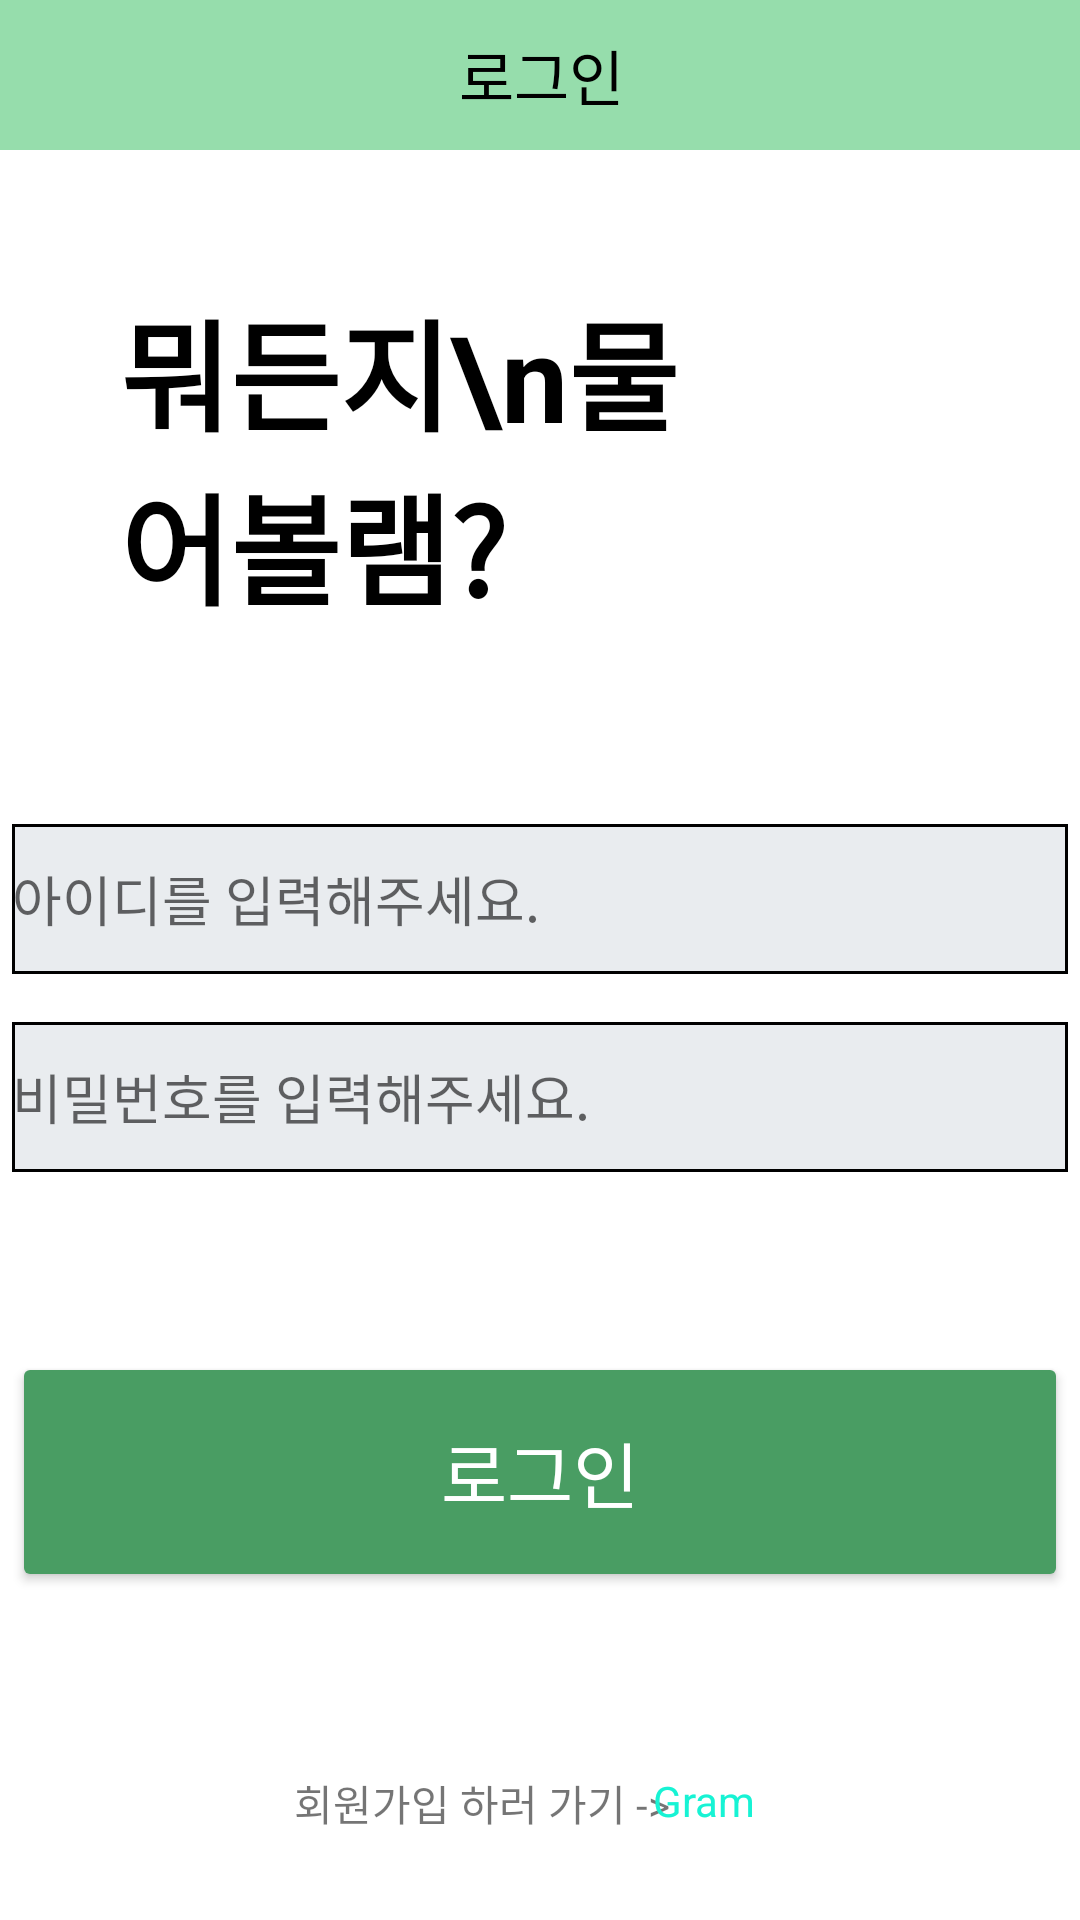

Here is an Android app screen rendered from its layout file. Give the layout XML and the strings, colors and styles it references.
<!-- AndroidManifest.xml: application theme Theme.GramProjectPractice2 -->
<!-- res/layout/activity_login.xml -->
<?xml version="1.0" encoding="utf-8"?>
<androidx.constraintlayout.widget.ConstraintLayout xmlns:android="http://schemas.android.com/apk/res/android"
    xmlns:app="http://schemas.android.com/apk/res-auto"
    xmlns:tools="http://schemas.android.com/tools"
    android:layout_width="match_parent"
    android:layout_height="match_parent"
    tools:context=".LoginActivity">

    <TextView
        android:id="@+id/Top_login"
        android:layout_width="415dp"
        android:layout_height="50dp"
        android:background="#96DDAC"
        android:gravity="center"
        android:text="로그인"
        android:textColor="#000000"
        android:textSize="20sp"
        app:layout_constraintEnd_toEndOf="parent"
        app:layout_constraintStart_toStartOf="parent"
        app:layout_constraintTop_toTopOf="parent" />

    <TextView
        android:id="@+id/Title"
        android:layout_width="196dp"
        android:layout_height="130dp"
        android:layout_marginStart="40dp"
        android:layout_marginLeft="40dp"
        android:text="뭐든지\n물어볼램?"
        android:textColor="#000000"
        android:textSize="40dp"
        android:textStyle="bold"
        app:layout_constraintBottom_toBottomOf="parent"
        app:layout_constraintHorizontal_bias="0.213"
        app:layout_constraintLeft_toLeftOf="parent"
        app:layout_constraintRight_toRightOf="parent"
        app:layout_constraintStart_toStartOf="parent"
        app:layout_constraintTop_toBottomOf="@+id/Top_login"
        app:layout_constraintVertical_bias="0.097" />

    <EditText
        android:id="@+id/id_et"
        android:layout_width="352dp"
        android:layout_height="50dp"
        android:layout_marginTop="50dp"
        android:maxLength="10"
        android:background="@drawable/id_border"
        android:hint="아이디를 입력해주세요."
        app:layout_constraintEnd_toEndOf="parent"
        app:layout_constraintHorizontal_bias="0.517"
        app:layout_constraintStart_toStartOf="parent"
        app:layout_constraintTop_toBottomOf="@+id/Title" />

    <EditText
        android:id="@+id/password_et"
        android:layout_width="352dp"
        android:layout_height="50dp"
        android:layout_marginTop="16dp"
        android:maxLength="10"
        android:background="@drawable/id_border"
        android:hint="비밀번호를 입력해주세요."
        app:layout_constraintEnd_toEndOf="parent"
        app:layout_constraintHorizontal_bias="0.491"
        app:layout_constraintStart_toStartOf="parent"
        app:layout_constraintTop_toBottomOf="@+id/id_et" />

    <TextView
        android:id="@+id/error_tv"
        android:textColor="#ff0000"
        android:textStyle="normal"
        android:textSize="20dp"
        android:layout_width="wrap_content"
        android:layout_height="wrap_content"
        app:layout_constraintBottom_toTopOf="@+id/btn_login"
        app:layout_constraintEnd_toEndOf="parent"
        app:layout_constraintHorizontal_bias="0.498"
        app:layout_constraintStart_toStartOf="parent"
        app:layout_constraintTop_toBottomOf="@+id/password_et"
        app:layout_constraintVertical_bias="0.0" />

    <Button
        android:id="@+id/btn_login"
        android:layout_width="352dp"
        android:layout_height="80dp"
        android:layout_marginTop="60dp"
        android:text="로그인"
        android:textColor="#FFFFFF"
        android:textSize="24sp"
        app:backgroundTint="#499D63"
        app:layout_constraintEnd_toEndOf="parent"
        app:layout_constraintHorizontal_bias="0.491"
        app:layout_constraintStart_toStartOf="parent"
        app:layout_constraintTop_toBottomOf="@+id/password_et" />

    <TextView
        android:id="@+id/textView"
        android:layout_width="wrap_content"
        android:layout_height="wrap_content"
        android:layout_marginTop="60dp"
        android:text="회원가입 하러 가기 ->  "
        app:layout_constraintEnd_toEndOf="parent"
        app:layout_constraintHorizontal_bias="0.43"
        app:layout_constraintStart_toStartOf="parent"
        app:layout_constraintTop_toBottomOf="@+id/btn_login" />

    <TextView
        android:id="@+id/textGram"
        android:layout_width="wrap_content"
        android:layout_height="wrap_content"
        android:layout_marginTop="60dp"
        android:text="Gram"
        android:textColor="#17f3d4"
        app:layout_constraintEnd_toEndOf="parent"
        app:layout_constraintHorizontal_bias="0.668"
        app:layout_constraintStart_toStartOf="parent"
        app:layout_constraintTop_toBottomOf="@+id/btn_login" />

</androidx.constraintlayout.widget.ConstraintLayout>
<!-- resources referenced by this layout -->
<resources>
  <!-- drawable id_border (drawable) -->
  <?xml version="1.0" encoding="utf-8"?>
  <layer-list xmlns:android="http://schemas.android.com/apk/res/android">
  
      <item>
          <shape android:shape="rectangle">
              <solid android:color="#000000" />
          </shape>
  
      </item>
  
      <item android:top = "1dp"
          android:right= "1dp"
          android:left="1dp"
          android:bottom="1dp">
  
          <shape android:shape="rectangle">
              <solid android:color="#e9ecef" />
          </shape>
  
      </item>
  
  </layer-list>
  <style name="Theme.GramProjectPractice2" parent="Theme.MaterialComponents.DayNight.DarkActionBar">
          
          <item name="colorPrimary">@color/purple_500</item>
          <item name="colorPrimaryVariant">@color/purple_700</item>
          <item name="colorOnPrimary">@color/white</item>
          
          <item name="colorSecondary">@color/teal_200</item>
          <item name="colorSecondaryVariant">@color/teal_700</item>
          <item name="colorOnSecondary">@color/black</item>
          
          <item name="android:statusBarColor" tools:targetApi="l">?attr/colorPrimaryVariant</item>
          
      </style>
  <!-- not gathered from this repository: default colours our renderer supplied (Android Studio template values) -->
  <color name="purple_500">#FF6200EE</color>
  <color name="purple_700">#FF3700B3</color>
  <color name="teal_200">#FF03DAC5</color>
  <color name="teal_700">#FF018786</color>
  <color name="black">#FF000000</color>
  <color name="white">#FFFFFFFF</color>
</resources>
